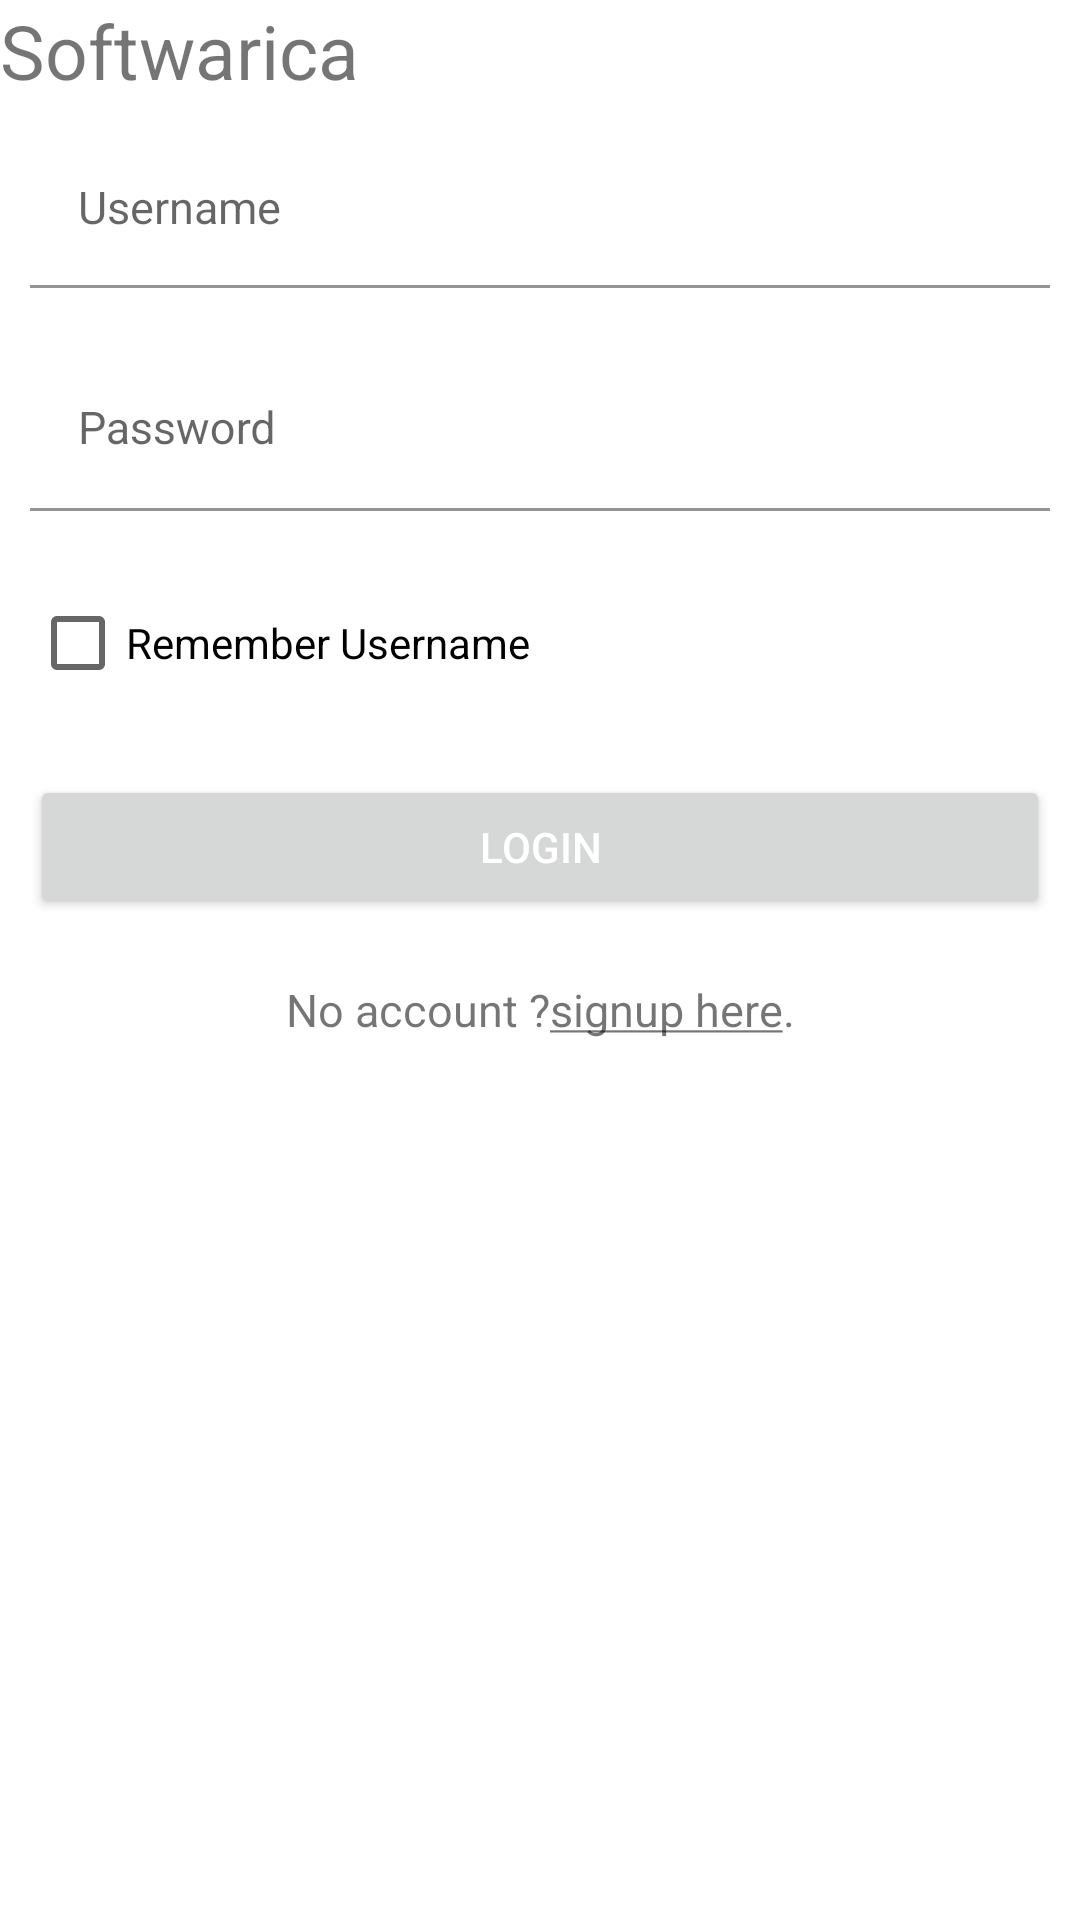

Reconstruct the res/layout file that produces this screen, plus the resources it refers to.
<!-- AndroidManifest.xml: application theme Theme.RetroFitTry -->
<!-- res/layout/activity_login.xml -->
<?xml version="1.0" encoding="utf-8"?>
<LinearLayout android:orientation="vertical" xmlns:android="http://schemas.android.com/apk/res/android"
    xmlns:app="http://schemas.android.com/apk/res-auto"
    xmlns:tools="http://schemas.android.com/tools"
    android:layout_width="match_parent"
    android:layout_height="match_parent"
    tools:context=".LoginActivity">

    <TextView
        android:layout_width="match_parent"
        android:layout_height="wrap_content"
        android:text="Softwarica"
        android:textSize="25sp" />

    <com.google.android.material.textfield.TextInputLayout
        android:layout_width="match_parent"
        android:layout_height="wrap_content">

        <com.google.android.material.textfield.TextInputEditText
            android:id="@+id/etUsername"
            style="@style/Widget.MaterialComponents.TextInputLayout.FilledBox.Dense"
            android:layout_width="match_parent"
            android:layout_height="wrap_content"
            android:layout_margin="10dp"
            android:background="@color/white"
            android:hint="Username"
            android:textSize="15sp" />
    </com.google.android.material.textfield.TextInputLayout>

    <com.google.android.material.textfield.TextInputLayout
        android:layout_width="match_parent"
        android:layout_height="wrap_content">

        <com.google.android.material.textfield.TextInputEditText
            android:id="@+id/etPassword"
            style="@style/Widget.MaterialComponents.TextInputLayout.OutlinedBox"
            android:layout_width="match_parent"
            android:layout_height="wrap_content"
            android:layout_margin="10dp"
            android:background="@color/white"
            android:hint="Password"
            android:inputType="textPassword"
            android:textSize="15sp" />
    </com.google.android.material.textfield.TextInputLayout>

    <CheckBox
        android:layout_margin="10dp"
        android:layout_gravity="left"
        android:id="@+id/chkRememberMe"
        android:text="Remember Username"
        android:layout_width="wrap_content"
        android:layout_height="wrap_content"/>

    <Button
        android:id="@+id/btnLogin"
        android:layout_width="match_parent"
        android:layout_height="wrap_content"
        android:layout_margin="10dp"
        android:text="Login"
        android:textColor="#FFFFFF" />

    <TextView
        android:textSize="15sp"
        android:layout_margin="10dp"
        android:gravity="center"
        android:id="@+id/tvRegister"
        android:layout_width="match_parent"
        android:layout_height="wrap_content"
        android:text="@string/registeruser" />
</LinearLayout>
<!-- resources referenced by this layout -->
<resources>
  <string name="registeruser">No account ?<u>signup here</u>.</string>
  <style name="Theme.RetroFitTry" parent="Theme.MaterialComponents.DayNight.DarkActionBar">
          
          <item name="colorPrimary">@color/purple_500</item>
          <item name="colorPrimaryVariant">@color/purple_700</item>
          <item name="colorOnPrimary">@color/white</item>
          
          <item name="colorSecondary">@color/teal_200</item>
          <item name="colorSecondaryVariant">@color/teal_700</item>
          <item name="colorOnSecondary">@color/black</item>
          
          <item name="android:statusBarColor" tools:targetApi="l">?attr/colorPrimaryVariant</item>
          
      </style>
  <!-- not gathered from this repository: default colours our renderer supplied (Android Studio template values) -->
  <color name="purple_500">#FF6200EE</color>
  <color name="purple_700">#FF3700B3</color>
  <color name="teal_200">#FF03DAC5</color>
  <color name="teal_700">#FF018786</color>
  <color name="black">#FF000000</color>
  <color name="white">#FFFFFFFF</color>
</resources>
